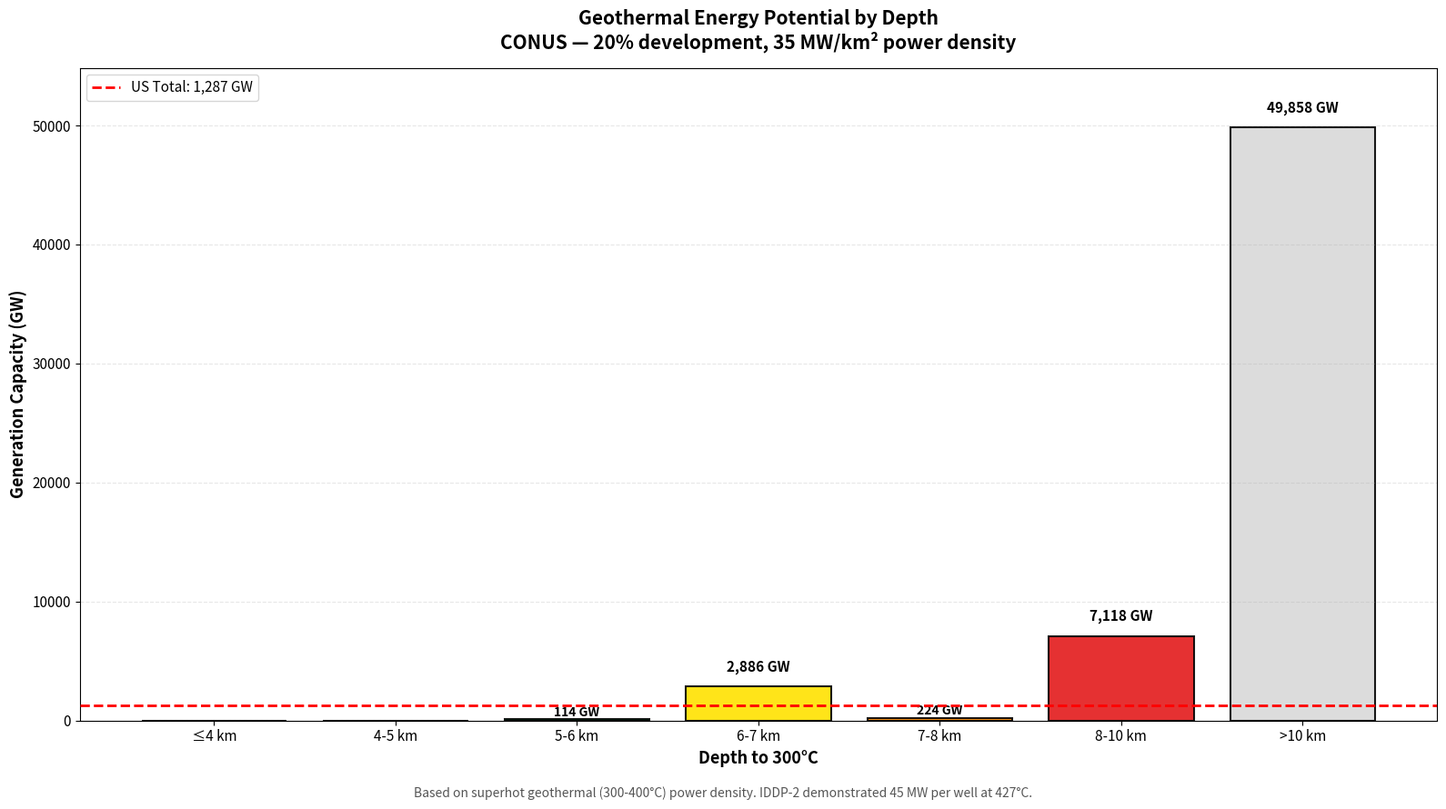

Write the Python code that produced this figure. (Note: this script raises an exception after producing the figure.)
#!/usr/bin/env python3
"""
Energy generation visualizations - EXACT bins matching original analysis.
"""
import matplotlib.pyplot as plt
import numpy as np
from pathlib import Path

PLOT_DIR = Path("plots")

# EXACT color scheme from original maps - DO NOT CHANGE
COLORS = {
    "≤4 km": "#08306B",
    "4-5 km": "#2171B5",
    "5-6 km": "#00B050",
    "6-7 km": "#FFE100",
    "7-8 km": "#FF8C00",
    "8-10 km": "#E31A1C",
    ">10 km": "#D9D9D9"
}

# Data - INDIVIDUAL bins, not cumulative
BINS = ["≤4 km", "4-5 km", "5-6 km", "6-7 km", "7-8 km", "8-10 km", ">10 km"]
AREA_KM2 = [0, 46, 16285, 412296, 32000, 1016841, 7122540]
CAPACITY_GW = [0, 0.3, 114, 2886, 224, 7118, 49858]

def create_capacity_by_bin_chart():
    """Bar chart showing capacity for each individual depth bin."""
    fig, ax = plt.subplots(figsize=(16, 9))

    x_pos = np.arange(len(BINS))
    colors = [COLORS[b] for b in BINS]

    bars = ax.bar(x_pos, CAPACITY_GW, color=colors, edgecolor='black',
                   linewidth=1.5, alpha=0.9)

    # Add values on bars
    for i, (bar, cap) in enumerate(zip(bars, CAPACITY_GW)):
        if cap > 500:
            ax.text(bar.get_x() + bar.get_width()/2., cap + 1000,
                    f'{cap:,.0f} GW', ha='center', va='bottom',
                    fontsize=11, fontweight='bold')
        elif cap > 10:
            ax.text(bar.get_x() + bar.get_width()/2., cap + 50,
                    f'{cap:.0f} GW', ha='center', va='bottom',
                    fontsize=10, fontweight='bold')

    # US total reference line
    us_total = 1287
    ax.axhline(y=us_total, color='red', linestyle='--', linewidth=2,
               label=f'US Total: {us_total:,} GW', zorder=5)

    ax.set_ylabel('Generation Capacity (GW)', fontsize=13, fontweight='bold')
    ax.set_xlabel('Depth to 300°C', fontsize=13, fontweight='bold')
    ax.set_title('Geothermal Energy Potential by Depth\nCONUS — 20% development, 35 MW/km² power density',
                 fontsize=15, fontweight='bold', pad=15)
    ax.set_xticks(x_pos)
    ax.set_xticklabels(BINS, fontsize=11)
    ax.tick_params(axis='y', labelsize=11)
    ax.set_ylim(0, max(CAPACITY_GW) * 1.1)
    ax.legend(fontsize=11, loc='upper left')
    ax.grid(axis='y', alpha=0.3, linestyle='--')

    fig.text(0.5, 0.02,
             'Based on superhot geothermal (300-400°C) power density. IDDP-2 demonstrated 45 MW per well at 427°C.',
             ha='center', fontsize=10, style='italic', color='#555')

    plt.tight_layout(rect=[0, 0.04, 1, 1])
    out = PLOT_DIR / "energy_by_depth_bin.png"
    plt.savefig(out, dpi=200, bbox_inches='tight', facecolor='white')
    plt.close()
    print(f"✅ {out}")

def create_area_and_capacity_chart():
    """Side-by-side: area vs capacity for each bin."""
    fig, (ax1, ax2) = plt.subplots(1, 2, figsize=(18, 8))

    x_pos = np.arange(len(BINS))
    colors = [COLORS[b] for b in BINS]

    # Left: Area
    ax1.bar(x_pos, AREA_KM2, color=colors, edgecolor='black', linewidth=1.5, alpha=0.9)
    ax1.set_ylabel('Area (km²)', fontsize=12, fontweight='bold')
    ax1.set_xlabel('Depth Bin', fontsize=12, fontweight='bold')
    ax1.set_title('CONUS Area by Depth', fontsize=14, fontweight='bold', pad=10)
    ax1.set_xticks(x_pos)
    ax1.set_xticklabels(BINS, fontsize=10, rotation=0)
    ax1.tick_params(axis='y', labelsize=10)
    ax1.grid(axis='y', alpha=0.3)

    # Right: Capacity
    ax2.bar(x_pos, CAPACITY_GW, color=colors, edgecolor='black', linewidth=1.5, alpha=0.9)
    ax2.set_ylabel('Capacity (GW)', fontsize=12, fontweight='bold')
    ax2.set_xlabel('Depth Bin', fontsize=12, fontweight='bold')
    ax2.set_title('Energy Potential by Depth', fontsize=14, fontweight='bold', pad=10)
    ax2.set_xticks(x_pos)
    ax2.set_xticklabels(BINS, fontsize=10, rotation=0)
    ax2.tick_params(axis='y', labelsize=10)
    ax2.grid(axis='y', alpha=0.3)

    fig.suptitle('Area and Energy Potential Distribution\nConterminous United States',
                 fontsize=15, fontweight='bold', y=0.98)

    fig.text(0.5, 0.02,
             'Left: Total CONUS area at each depth. Right: Potential capacity (20% development, 35 MW/km²).',
             ha='center', fontsize=10, style='italic', color='#555')

    plt.tight_layout(rect=[0, 0.04, 1, 0.95])
    out = PLOT_DIR / "area_and_capacity_by_bin.png"
    plt.savefig(out, dpi=200, bbox_inches='tight', facecolor='white')
    plt.close()
    print(f"✅ {out}")

def main():
    print("Creating energy visualizations with exact bins...")
    create_capacity_by_bin_chart()
    create_area_and_capacity_chart()
    print("Done")

if __name__ == "__main__":
    main()
